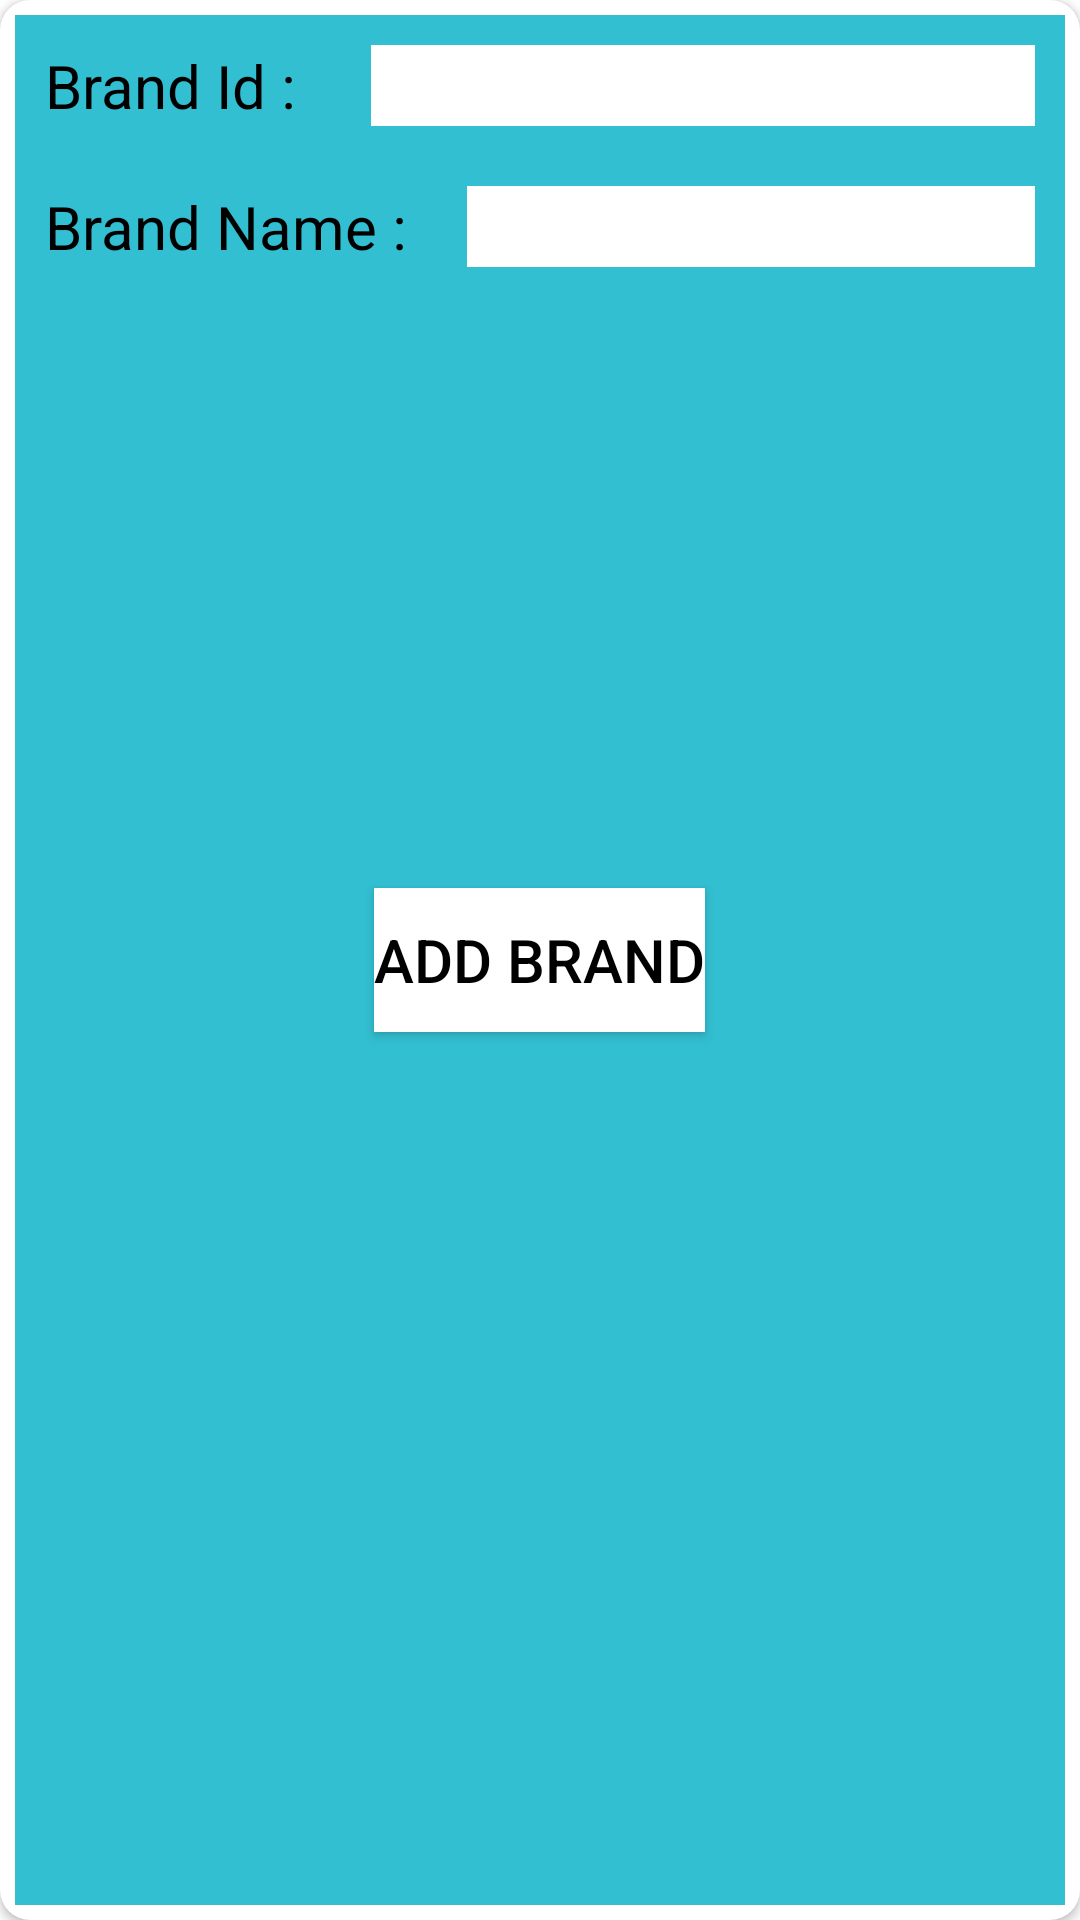

Produce the Android XML layout that renders to this screen, including the resource entries it uses.
<!-- AndroidManifest.xml: application theme Theme.AdminRoyal -->
<!-- res/layout/activity_add_brand.xml -->
<?xml version="1.0" encoding="utf-8"?>
<androidx.cardview.widget.CardView xmlns:android="http://schemas.android.com/apk/res/android"
    xmlns:app="http://schemas.android.com/apk/res-auto"
    xmlns:tools="http://schemas.android.com/tools"
    android:layout_width="match_parent"
    android:layout_height="match_parent"
    app:cardCornerRadius="10dp"
    tools:context=".activity.AddBrandActivity">

   <RelativeLayout
       android:layout_margin="5dp"
       android:id="@+id/addBrand"
       android:layout_width="match_parent"
       android:layout_height="match_parent"
       android:background="@color/primary_color">

       <TextView
           android:id="@+id/brand_id"
           android:layout_width="wrap_content"
           android:layout_height="wrap_content"
           android:text="Brand Id : "
           android:textColor="@color/black"
           android:textSize="20sp"
           android:layout_margin="10dp"/>

        <EditText
            android:layout_width="match_parent"
            android:layout_height="wrap_content"
            android:id="@+id/edt_brandId"
            android:layout_toRightOf="@id/brand_id"
            android:background="@color/white"
            android:textColor="@color/black"
            android:textSize="20sp"
            android:layout_margin="10dp"/>

       <TextView
           android:id="@+id/brand_name"
           android:layout_width="wrap_content"
           android:layout_height="wrap_content"
           android:text="Brand Name :"
           android:textColor="@color/black"
           android:textSize="20sp"
           android:layout_below="@+id/brand_id"
           android:layout_margin="10sp"/>


       <EditText
           android:layout_width="match_parent"
           android:layout_height="wrap_content"
           android:layout_toRightOf="@+id/brand_name"
           android:id="@+id/edt_brandName"
           android:background="@color/white"
           android:textSize="20sp"
           android:layout_below="@+id/edt_brandId"
           android:layout_margin="10dp"/>


       <Button
           android:id="@+id/add_brand"
           android:layout_width="wrap_content"
           android:layout_height="wrap_content"
           android:layout_centerInParent="true"
           android:text="Add Brand"
           android:textSize="20sp"
           android:background="@color/white"
           android:textColor="@color/black"/>


   </RelativeLayout>

</androidx.cardview.widget.CardView>
<!-- resources referenced by this layout -->
<resources>
  <color name="black">#000000</color>
  <color name="primary_color">#32BFD1</color>
  <color name="white">#FFFFFFFF</color>
  <style name="Theme.AdminRoyal" parent="Theme.MaterialComponents.DayNight.DarkActionBar">
          
          <item name="colorPrimary">@color/purple_500</item>
          <item name="colorPrimaryVariant">@color/purple_700</item>
          <item name="colorOnPrimary">@color/white</item>
          
          <item name="colorSecondary">@color/teal_200</item>
          <item name="colorSecondaryVariant">@color/teal_700</item>
          <item name="colorOnSecondary">@color/black</item>
          
          <item name="android:statusBarColor" tools:targetApi="l">?attr/colorPrimaryVariant</item>
          
      </style>
  <color name="purple_500">#FF6200EE</color>
  <color name="purple_700">#FF3700B3</color>
  <color name="teal_200">#FF03DAC5</color>
  <color name="teal_700">#FF018786</color>
</resources>
